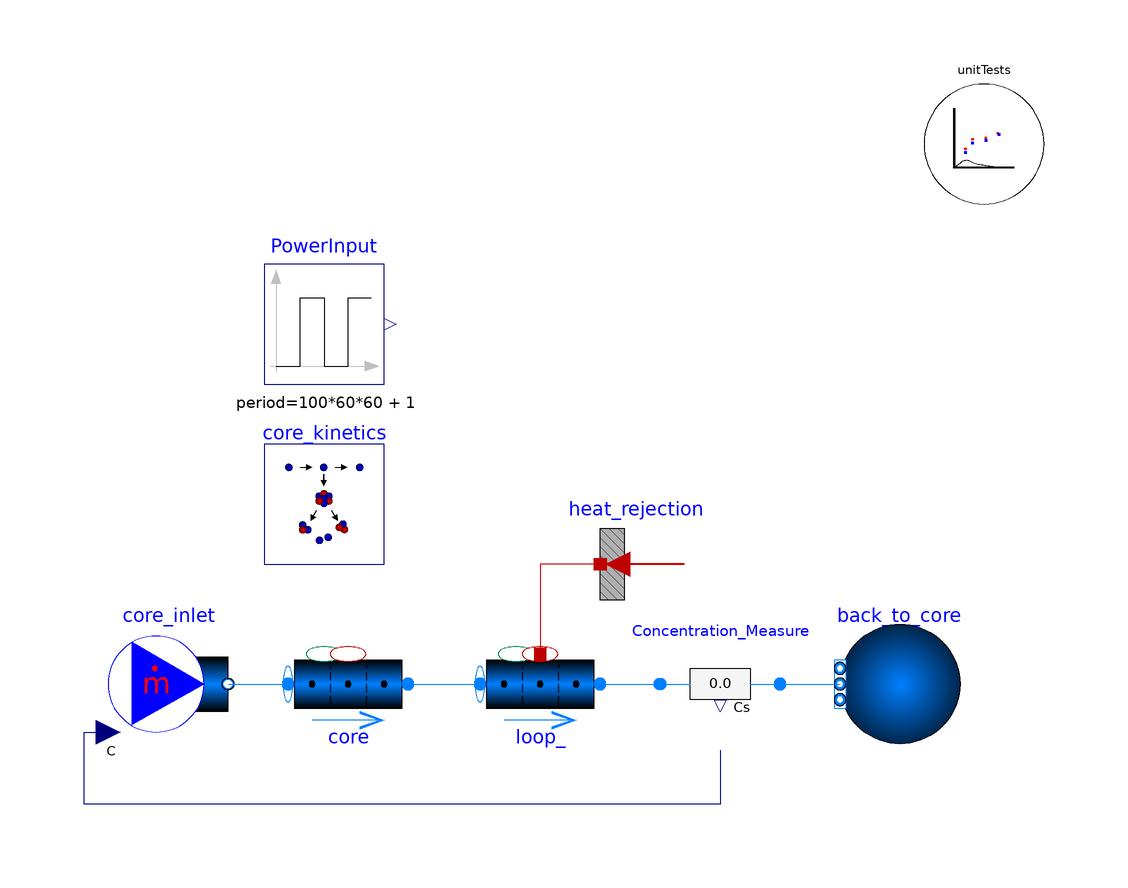

Above is the diagram view of the following Modelica model: its components placed by their Placement annotations and its connect equations drawn as lines.

model Kinetics_Drift_Test_flat_Xenon
  import TRANSFORM;
  extends TRANSFORM.Icons.Example;

  replaceable package Medium =
      TRANSFORM.Media.Fluids.FLiBe.LinearFLiBe_pT (
  extraPropertiesNames=core_kinetics.summary_data.extraPropertiesNames,
  C_nominal=core_kinetics.summary_data.C_nominal);

  parameter SI.Length H = 3.4;
  parameter SI.Length L = 6.296;
  parameter SI.Velocity v=0.4772;
  parameter SI.Length Ds[core.nV] = {sqrt(4*m_flow/rhos[i]/v/Modelica.Constants.pi) for i in 1:core.nV};
  parameter SI.Length Ds1[loop_.nV] = {sqrt(4*m_flow/rhos1[i]/v/Modelica.Constants.pi) for i in 1:loop_.nV};
  parameter SI.MassFlowRate m_flow = 1;

  parameter SI.Temperature[core.nV] Tsr = linspace(300+273.15,500+273.15,core.nV);
  parameter SI.Temperature[loop_.nV] Tsr1 = linspace(500+273.15,300+273.15,loop_.nV);
  parameter SI.Pressure[core.nV] ps = 1e5*ones(core.nV);
  parameter SI.Pressure[loop_.nV] ps1 = 1e5*ones(loop_.nV);
  parameter SI.Density[core.nV] rhos = Medium.density_pT(ps,Tsr);
  parameter SI.Density[loop_.nV] rhos1 = Medium.density_pT(ps1,Tsr1);

  SIadd.ExtraPropertyFlowRate[loop_.nV,core_kinetics.summary_data.nC] mC_gens_pipe1={{
      -core_kinetics.summary_data.lambdas[j]*loop_.mCs[i, j]*loop_.nParallel +
      mC_gens_pipe1_PtoD[i, j] for j in 1:core_kinetics.summary_data.nC} for i in 1:
      loop_.nV};
  SIadd.ExtraPropertyFlowRate[loop_.nV,core_kinetics.summary_data.nC]
    mC_gens_pipe1_PtoD={{sum({core_kinetics.summary_data.lambdas[k] .* loop_.mCs[i, k]
       .* loop_.nParallel .* core_kinetics.summary_data.parents[j, k] for k in 1:
      core_kinetics.summary_data.nC}) for j in 1:core_kinetics.summary_data.nC} for i in 1:
      loop_.nV};

  SI.Temperature[core.nV] Ts=core.mediums.T;
  SI.Temperature[loop_.nV] Ts1=loop_.mediums.T;
  SI.Power[core.nV] Q_gens=core_kinetics.Qs;
  SI.Power Power=sum(core_kinetics.Qs);
  SI.Power Power_beta=sum(core_kinetics.Qs_decay);
  SI.Power Power_gamma=sum(core_kinetics.fissionProducts.Qs_far);
  SI.Power Power_DH = Power_beta + Power_gamma;
  SI.Power Power_total = Power_DH + Power;

  TRANSFORM.Fluid.BoundaryConditions.Boundary_pT back_to_core(
    nPorts=1,
    redeclare package Medium = Medium,
    p=100000) annotation (Placement(transformation(extent={{86,-10},{66,10}})));
  TRANSFORM.Fluid.BoundaryConditions.MassFlowSource_T core_inlet(
    nPorts=1,
    redeclare package Medium = Medium,
    m_flow=1,
    use_C_in=true,
    C=fill(1e-6, Medium.nC),
    T=573.15)
    annotation (Placement(transformation(extent={{-56,-10},{-36,10}})));
  TRANSFORM.Fluid.Pipes.GenericPipe_MultiTransferSurface core(
    redeclare package Medium = Medium,
    m_flow_a_start=1,
    redeclare model Geometry =
        Fluid.ClosureRelations.Geometry.Models.DistributedVolume_1D.GenericPipe
        (
        nV=10,
        dimensions=Ds,
        dlengths=fill(H/core.nV,core.nV)),
    redeclare model InternalHeatGen =
        TRANSFORM.Fluid.ClosureRelations.InternalVolumeHeatGeneration.Models.DistributedVolume_1D.GenericHeatGeneration
        (Q_gens=core_kinetics.Qs + core_kinetics.fissionProducts.Qs_far),
    redeclare model InternalTraceGen =
        TRANSFORM.Fluid.ClosureRelations.InternalTraceGeneration.Models.DistributedVolume_Trace_1D.GenericTraceGeneration
        (mC_gens=cat(
            2,
            core_kinetics.mC_gens,
            core_kinetics.fissionProducts.mC_gens,
            core_kinetics.fissionProducts.mC_gens_TR)),
    p_a_start=100000,
    T_a_start=573.15,
    T_b_start=773.15)
    annotation (Placement(transformation(extent={{-26,-10},{-6,10}})));

  Fluid.Pipes.GenericPipe_MultiTransferSurface           loop_(
    redeclare package Medium = Medium,
    m_flow_a_start=1,
    use_HeatTransfer=true,
    redeclare model InternalHeatGen =
        Fluid.ClosureRelations.InternalVolumeHeatGeneration.Models.DistributedVolume_1D.GenericHeatGeneration,
    redeclare model Geometry =
        Fluid.ClosureRelations.Geometry.Models.DistributedVolume_1D.GenericPipe
        (
        nV=10,
        dimensions=Ds1,
        dlengths=fill(L/loop_.nV,loop_.nV)),
    redeclare model InternalTraceGen =
        TRANSFORM.Fluid.ClosureRelations.InternalTraceGeneration.Models.DistributedVolume_Trace_1D.GenericTraceGeneration
        (mC_gens=mC_gens_pipe1),
    p_a_start=100000,
    T_a_start=773.15,
    T_b_start=573.15)
    annotation (Placement(transformation(extent={{6,-10},{26,10}})));

  HeatAndMassTransfer.BoundaryConditions.Heat.HeatFlow_multi heat_rejection(
      nPorts=loop_.nV, Q_flow=fill(-5e4, heat_rejection.nPorts))
    annotation (Placement(transformation(extent={{46,10},{26,30}})));

  Fluid.Sensors.TraceSubstancesTwoPort_multi Concentration_Measure(redeclare
      package Medium = Medium)
    annotation (Placement(transformation(extent={{36,10},{56,-10}})));

  TRANSFORM.Nuclear.ReactorKinetics.Kinetics_L1_atomBased_external
    core_kinetics(
    nV=core.nV,
    Q_nominal=5e4*core.nV,
    specifyPower=true,
    vals_feedback_reference=matrix({TRANSFORM.Math.Sigmoid(
        core.summary.xpos_norm[i],
        0.5,
        10)*200 + 573.15 for i in 1:core.nV}),
    vals_feedback=matrix(core.mediums.T),
    Vs=core.Vs*core.nParallel,
    SigmaF_start=26,
    mCs=core.mCs[:, core_kinetics.summary_data.iPG[1]:core_kinetics.summary_data.iPG[
        2]]*core.nParallel,
    mCs_FP=core.mCs[:, core_kinetics.summary_data.iFP[1]:core_kinetics.summary_data.iFP[
        2]]*core.nParallel,
    nFeedback=1,
    alphas_feedback=fill(
        -1e-4,
        core_kinetics.nV,
        core_kinetics.nFeedback),
    Qs_fission_input=fill(PowerInput.y/core.nV, core.nV),
    redeclare record Data_FP =
        TRANSFORM.Nuclear.ReactorKinetics.Data.FissionProducts.fissionProducts_TeIXe_U235,
    redeclare record Data =
        TRANSFORM.Nuclear.ReactorKinetics.Data.PrecursorGroups.precursorGroups_6_FLiBeFueledSalt)
    annotation (Placement(transformation(extent={{-30,20},{-10,40}})));

  TRANSFORM.Utilities.ErrorAnalysis.UnitTests unitTests(n=3, x={core_kinetics.Qs[
        6],core.mCs[6, 3],sum(core_kinetics.Qs_decay[6, :])})
    annotation (Placement(transformation(extent={{80,80},{100,100}})));

  Modelica.Blocks.Sources.Pulse PowerInput(
    amplitude=core_kinetics.Q_nominal,
    nperiod=1,
    startTime=6*60*60,
    width=100*60*60,
    period=100*60*60 + 1)
    annotation (Placement(transformation(extent={{-30,50},{-10,70}})));

equation

  connect(core_inlet.ports[1], core.port_a)
    annotation (Line(points={{-36,0},{-26,0}}, color={0,127,255}));
  connect(core.port_b,loop_. port_a)
    annotation (Line(points={{-6,0},{6,0}},  color={0,127,255}));
  connect(heat_rejection.port, loop_.heatPorts[:, 1])
    annotation (Line(points={{26,20},{16,20},{16,5}}, color={191,0,0}));
  connect(loop_.port_b, Concentration_Measure.port_a)
    annotation (Line(points={{26,0},{36,0}}, color={0,127,255}));
  connect(Concentration_Measure.port_b, back_to_core.ports[1])
    annotation (Line(points={{56,0},{66,0}}, color={0,127,255}));
  connect(Concentration_Measure.C, core_inlet.C_in) annotation (Line(points={{
          46,-11},{46,-20},{-60,-20},{-60,-8},{-56,-8}}, color={0,0,127}));

  annotation (Icon(coordinateSystem(preserveAspectRatio=false)), Diagram(
        coordinateSystem(preserveAspectRatio=false)),
    experiment(StopTime=741600, __Dymola_NumberOfIntervals=74160));
end Kinetics_Drift_Test_flat_Xenon;